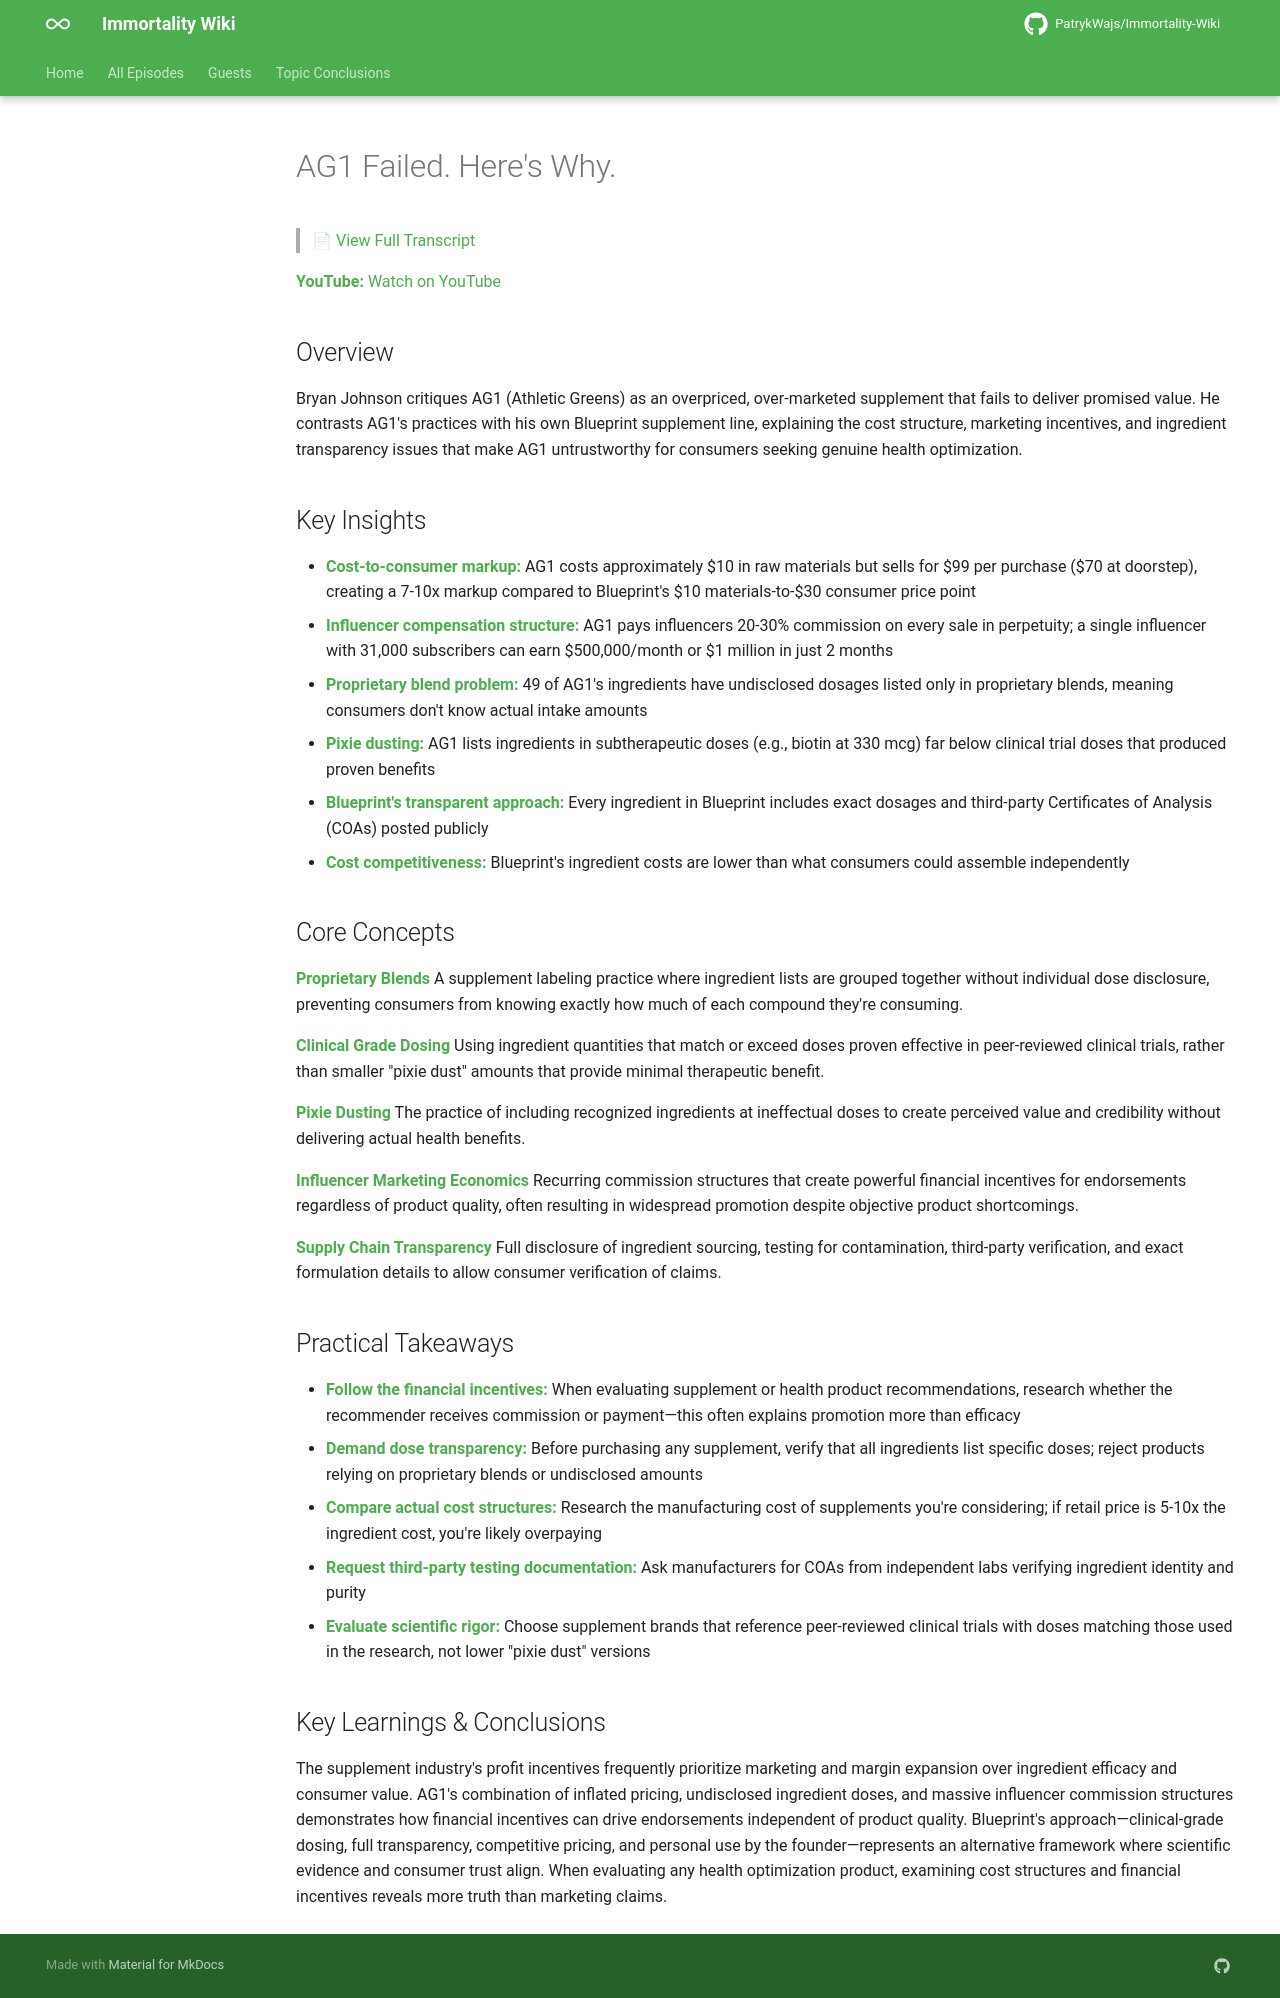

repository: PatrykWajs/Immortality-Wiki · page: Episodes/EP-59 - AG1 Failed. Here's Why./summary/index.html · generator: mkdocs

# AG1 Failed. Here's Why.

> 📄 [View Full Transcript](transcript.md)

**YouTube:** [Watch on YouTube](https://www.youtube.com/watch?v=-8ijIKU-3ic)

## Overview

Bryan Johnson critiques AG1 (Athletic Greens) as an overpriced, over-marketed supplement that fails to deliver promised value. He contrasts AG1's practices with his own Blueprint supplement line, explaining the cost structure, marketing incentives, and ingredient transparency issues that make AG1 untrustworthy for consumers seeking genuine health optimization.

## Key Insights

- **Cost-to-consumer markup:** AG1 costs approximately $10 in raw materials but sells for $99 per purchase ($70 at doorstep), creating a 7-10x markup compared to Blueprint's $10 materials-to-$30 consumer price point
- **Influencer compensation structure:** AG1 pays influencers 20-30% commission on every sale in perpetuity; a single influencer with 31,000 subscribers can earn $500,000/month or $1 million in just 2 months
- **Proprietary blend problem:** 49 of AG1's ingredients have undisclosed dosages listed only in proprietary blends, meaning consumers don't know actual intake amounts
- **Pixie dusting:** AG1 lists ingredients in subtherapeutic doses (e.g., biotin at 330 mcg) far below clinical trial doses that produced proven benefits
- **Blueprint's transparent approach:** Every ingredient in Blueprint includes exact dosages and third-party Certificates of Analysis (COAs) posted publicly
- **Cost competitiveness:** Blueprint's ingredient costs are lower than what consumers could assemble independently

## Core Concepts

**Proprietary Blends**
A supplement labeling practice where ingredient lists are grouped together without individual dose disclosure, preventing consumers from knowing exactly how much of each compound they're consuming.

**Clinical Grade Dosing**
Using ingredient quantities that match or exceed doses proven effective in peer-reviewed clinical trials, rather than smaller "pixie dust" amounts that provide minimal therapeutic benefit.

**Pixie Dusting**
The practice of including recognized ingredients at ineffectual doses to create perceived value and credibility without delivering actual health benefits.

**Influencer Marketing Economics**
Recurring commission structures that create powerful financial incentives for endorsements regardless of product quality, often resulting in widespread promotion despite objective product shortcomings.

**Supply Chain Transparency**
Full disclosure of ingredient sourcing, testing for contamination, third-party verification, and exact formulation details to allow consumer verification of claims.

## Practical Takeaways

- **Follow the financial incentives:** When evaluating supplement or health product recommendations, research whether the recommender receives commission or payment—this often explains promotion more than efficacy
- **Demand dose transparency:** Before purchasing any supplement, verify that all ingredients list specific doses; reject products relying on proprietary blends or undisclosed amounts
- **Compare actual cost structures:** Research the manufacturing cost of supplements you're considering; if retail price is 5-10x the ingredient cost, you're likely overpaying
- **Request third-party testing documentation:** Ask manufacturers for COAs from independent labs verifying ingredient identity and purity
- **Evaluate scientific rigor:** Choose supplement brands that reference peer-reviewed clinical trials with doses matching those used in the research, not lower "pixie dust" versions

## Key Learnings & Conclusions

The supplement industry's profit incentives frequently prioritize marketing and margin expansion over ingredient efficacy and consumer value. AG1's combination of inflated pricing, undisclosed ingredient doses, and massive influencer commission structures demonstrates how financial incentives can drive endorsements independent of product quality. Blueprint's approach—clinical-grade dosing, full transparency, competitive pricing, and personal use by the founder—represents an alternative framework where scientific evidence and consumer trust align. When evaluating any health optimization product, examining cost structures and financial incentives reveals more truth than marketing claims.
